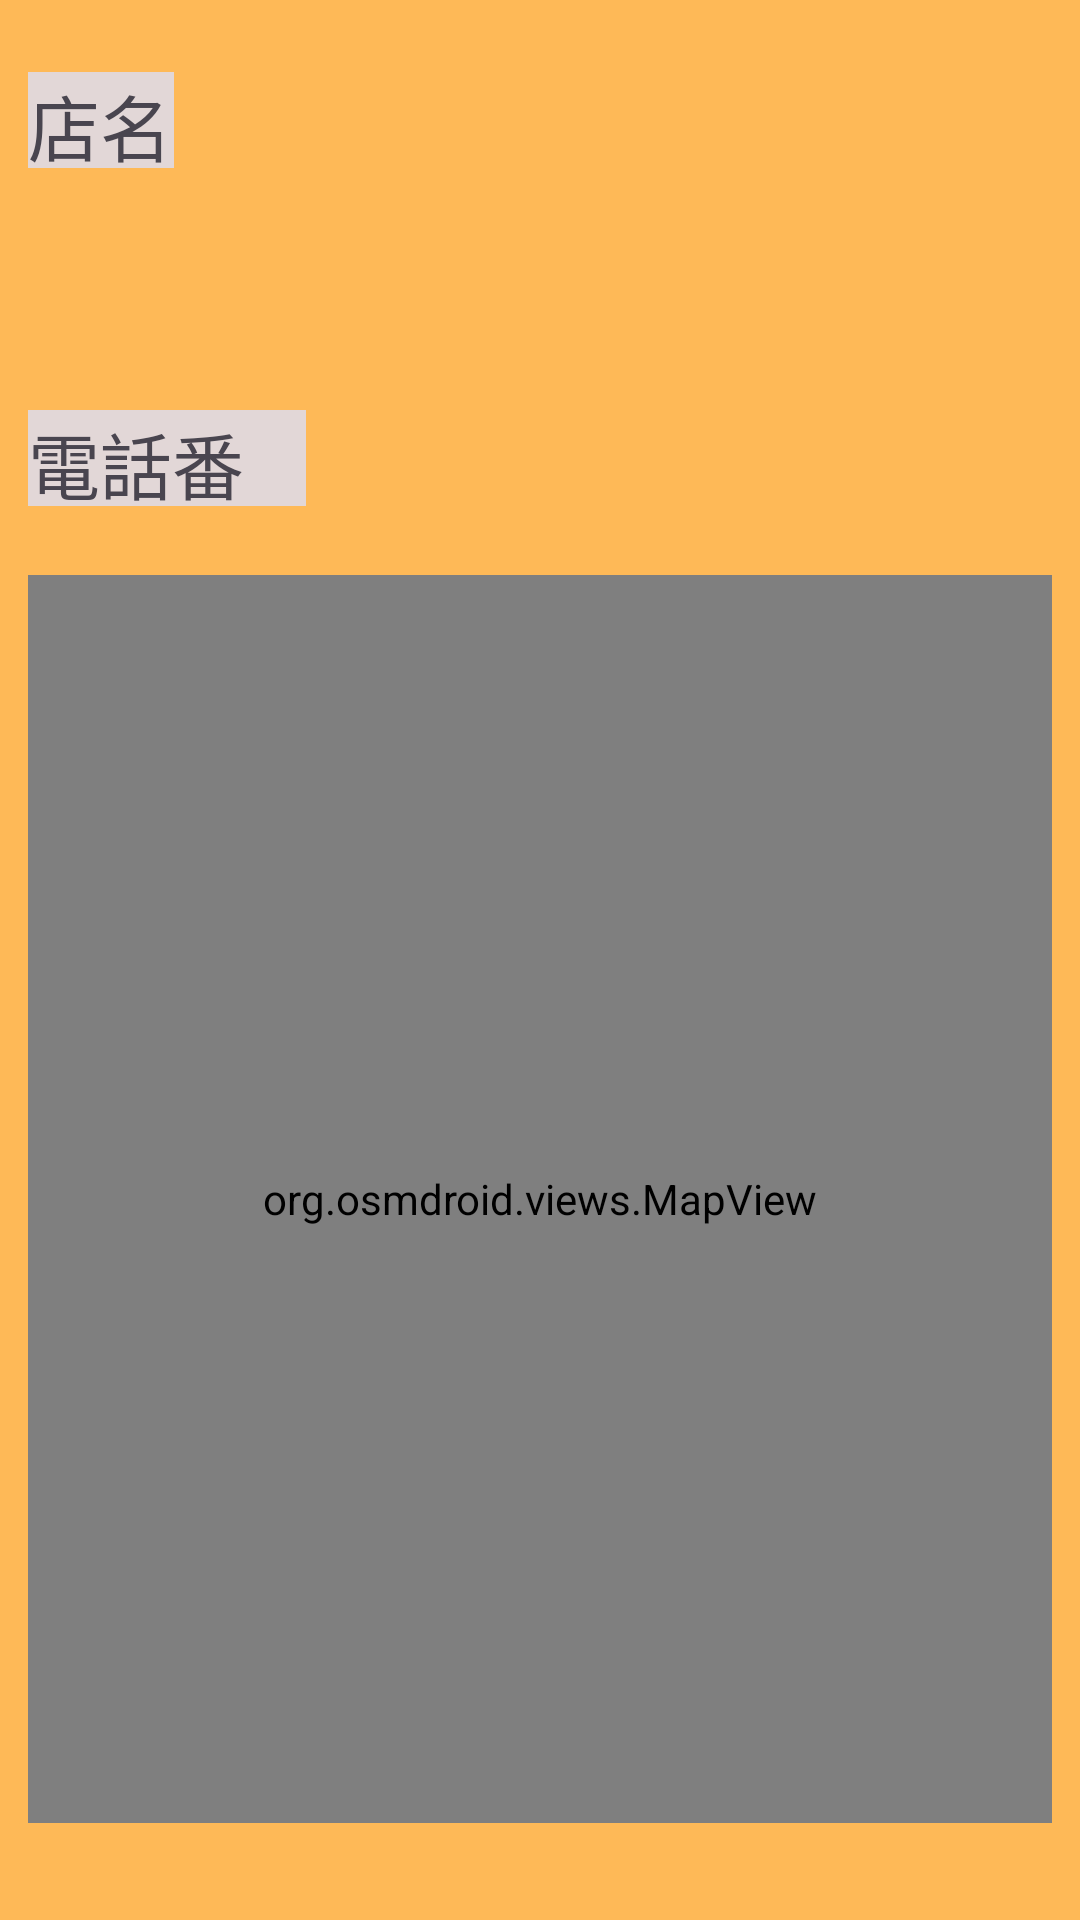

Android layout source for this screen:
<!-- AndroidManifest.xml: application theme Theme.PDApplication -->
<!-- res/layout/activity_main.xml -->
<?xml version="1.0" encoding="utf-8"?>
<androidx.constraintlayout.widget.ConstraintLayout
    xmlns:android="http://schemas.android.com/apk/res/android"
    xmlns:app="http://schemas.android.com/apk/res-auto"
    xmlns:tools="http://schemas.android.com/tools"
    android:id="@+id/main"
    android:layout_width="match_parent"
    android:layout_height="match_parent"
    android:background="#6A6B24"
    android:backgroundTint="#FEB957">


    <org.osmdroid.views.MapView
        android:id="@+id/mapView"
        android:layout_width="0dp"
        android:layout_height="0dp"
        app:layout_constraintBottom_toBottomOf="parent"
        app:layout_constraintEnd_toEndOf="parent"
        app:layout_constraintHeight_default="percent"
        app:layout_constraintHeight_percent=".6500"
        app:layout_constraintHorizontal_bias="0.0"
        app:layout_constraintStart_toStartOf="@+id/textView7"
        app:layout_constraintTop_toBottomOf="@+id/textView7"
        app:layout_constraintVertical_bias="0.412"
        app:layout_constraintWidth_default="percent"
        app:layout_constraintWidth_percent=".9478">
    </org.osmdroid.views.MapView>

    <TextView
        android:id="@+id/textView2"
        android:layout_width="0dp"
        android:layout_height="0dp"
        android:layout_marginTop="12dp"
        android:layout_marginEnd="28dp"
        android:textSize="20dp"
        app:layout_constraintEnd_toEndOf="parent"
        app:layout_constraintHeight_default="percent"
        app:layout_constraintHeight_percent=".07000"
        app:layout_constraintTop_toBottomOf="@+id/textView6"
        app:layout_constraintWidth_default="percent"
        app:layout_constraintWidth_percent=".8000" />

    <TextView
        android:id="@+id/textView5"
        android:layout_width="0dp"
        android:layout_height="0dp"
        android:layout_marginTop="24dp"
        android:textSize="20dp"
        app:layout_constraintEnd_toEndOf="parent"
        app:layout_constraintHeight_default="percent"
        app:layout_constraintHeight_percent=".05000"
        app:layout_constraintHorizontal_bias="0.352"
        app:layout_constraintStart_toEndOf="@+id/textView7"
        app:layout_constraintTop_toBottomOf="@+id/textView2"
        app:layout_constraintWidth_default="percent"
        app:layout_constraintWidth_percent=".5000" />

    <TextView
        android:id="@+id/textView6"
        android:layout_width="0dp"
        android:layout_height="0dp"
        android:layout_marginTop="24dp"
        android:background="#E2D7D7"
        android:backgroundTint="#E2D7D7"
        android:text="店名"
        android:textSize="24dp"
        app:layout_constraintEnd_toEndOf="parent"
        app:layout_constraintHeight_default="percent"
        app:layout_constraintHeight_percent=".05000"
        app:layout_constraintHorizontal_bias="0.03"
        app:layout_constraintStart_toStartOf="parent"
        app:layout_constraintTop_toTopOf="parent"
        app:layout_constraintWidth_default="percent"
        app:layout_constraintWidth_percent=".13500" />

    <TextView
        android:id="@+id/textView7"
        android:layout_width="0dp"
        android:layout_height="0dp"
        android:layout_marginTop="24dp"
        android:background="#E2D7D7"
        android:backgroundTint="#E2D7D7"
        android:text="電話番号"
        android:textSize="24dp"
        app:layout_constraintEnd_toEndOf="parent"
        app:layout_constraintHeight_default="percent"
        app:layout_constraintHeight_percent=".05000"
        app:layout_constraintHorizontal_bias="0.0"
        app:layout_constraintStart_toStartOf="@+id/textView6"
        app:layout_constraintTop_toBottomOf="@+id/textView2"
        app:layout_constraintWidth_default="percent"
        app:layout_constraintWidth_percent=".25700" />

</androidx.constraintlayout.widget.ConstraintLayout>
<!-- resources referenced by this layout -->
<resources>
  <style name="Theme.PDApplication" parent="Base.Theme.PDApplication" />
  <style name="Base.Theme.PDApplication" parent="Theme.Material3.DayNight.NoActionBar">
          
          
      </style>
</resources>
